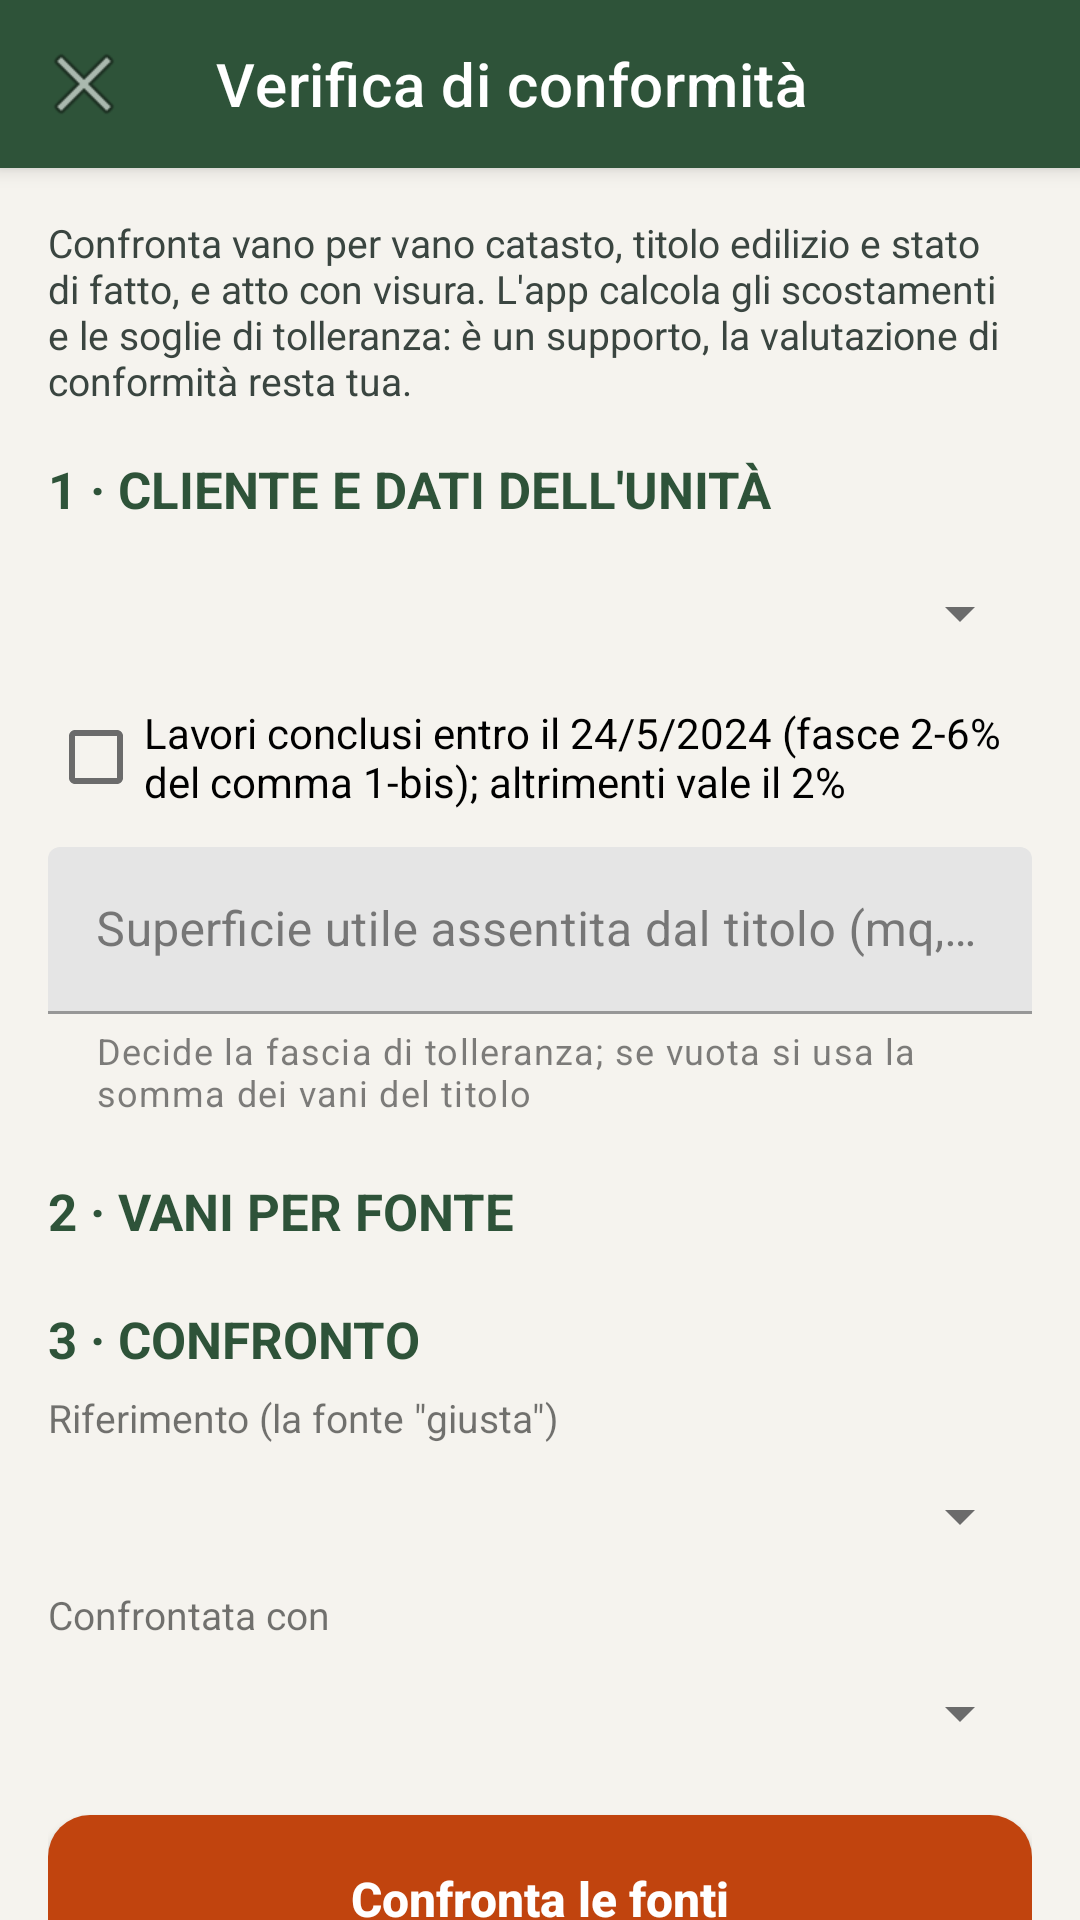

Layout XML and referenced resources for this Android screen:
<!-- AndroidManifest.xml: application theme Theme.SchedaCliente -->
<!-- res/layout/activity_conformita.xml -->
<?xml version="1.0" encoding="utf-8"?>
<androidx.coordinatorlayout.widget.CoordinatorLayout xmlns:android="http://schemas.android.com/apk/res/android"
    xmlns:app="http://schemas.android.com/apk/res-auto"
    android:layout_width="match_parent"
    android:layout_height="match_parent"
    android:background="@color/background">

    <com.google.android.material.appbar.AppBarLayout
        android:layout_width="match_parent"
        android:layout_height="wrap_content"
        android:background="@color/primary"
        android:elevation="4dp">

        <androidx.appcompat.widget.Toolbar
            android:id="@+id/toolbar"
            android:layout_width="match_parent"
            android:layout_height="?attr/actionBarSize"
            app:title="Verifica di conformità"
            app:titleTextColor="@android:color/white"
            app:navigationIcon="@android:drawable/ic_menu_close_clear_cancel"
            android:theme="@style/ThemeOverlay.MaterialComponents.Dark.ActionBar" />
    </com.google.android.material.appbar.AppBarLayout>

    <androidx.core.widget.NestedScrollView
        android:layout_width="match_parent"
        android:layout_height="match_parent"
        app:layout_behavior="@string/appbar_scrolling_view_behavior">

        <LinearLayout
            android:layout_width="match_parent"
            android:layout_height="wrap_content"
            android:orientation="vertical"
            android:padding="16dp">

            <TextView
                android:layout_width="match_parent"
                android:layout_height="wrap_content"
                android:text="Confronta vano per vano catasto, titolo edilizio e stato di fatto, e atto con visura. L'app calcola gli scostamenti e le soglie di tolleranza: è un supporto, la valutazione di conformità resta tua."
                android:textSize="13sp"
                android:textColor="#3A4540" />

            <TextView
                style="@style/TestoTitoloCalcolo"
                android:layout_marginTop="16dp"
                android:text="1 · CLIENTE E DATI DELL'UNITÀ" />

            <Spinner
                android:id="@+id/spinCliente"
                android:layout_width="match_parent"
                android:layout_height="48dp"
                android:layout_marginTop="6dp" />

            <CheckBox
                android:id="@+id/cbLavori"
                android:layout_width="match_parent"
                android:layout_height="wrap_content"
                android:text="Lavori conclusi entro il 24/5/2024 (fasce 2-6% del comma 1-bis); altrimenti vale il 2%" />

            <com.google.android.material.textfield.TextInputLayout
                android:layout_width="match_parent"
                android:layout_height="wrap_content"
                android:layout_marginTop="6dp"
                android:hint="Superficie utile assentita dal titolo (mq, facoltativa)"
                app:helperText="Decide la fascia di tolleranza; se vuota si usa la somma dei vani del titolo">

                <com.google.android.material.textfield.TextInputEditText
                    android:id="@+id/etSuperficieUtile"
                    android:layout_width="match_parent"
                    android:layout_height="wrap_content"
                    android:inputType="numberDecimal" />
            </com.google.android.material.textfield.TextInputLayout>

            <TextView
                style="@style/TestoTitoloCalcolo"
                android:layout_marginTop="20dp"
                android:text="2 · VANI PER FONTE" />

            <LinearLayout
                android:id="@+id/sezioniFonti"
                android:layout_width="match_parent"
                android:layout_height="wrap_content"
                android:orientation="vertical" />

            <TextView
                style="@style/TestoTitoloCalcolo"
                android:layout_marginTop="20dp"
                android:text="3 · CONFRONTO" />

            <TextView
                android:layout_width="wrap_content"
                android:layout_height="wrap_content"
                android:layout_marginTop="6dp"
                android:text="Riferimento (la fonte &quot;giusta&quot;)"
                android:textSize="13sp" />

            <Spinner
                android:id="@+id/spinRiferimento"
                android:layout_width="match_parent"
                android:layout_height="48dp" />

            <TextView
                android:layout_width="wrap_content"
                android:layout_height="wrap_content"
                android:text="Confrontata con"
                android:textSize="13sp" />

            <Spinner
                android:id="@+id/spinConfrontata"
                android:layout_width="match_parent"
                android:layout_height="48dp" />

            <com.google.android.material.button.MaterialButton
                android:id="@+id/btnConfronta"
                style="@style/PulsanteRuotaPrimario"
                android:layout_marginTop="10dp"
                android:text="Confronta le fonti" />

            <TextView
                android:id="@+id/tvRisultato"
                android:layout_width="match_parent"
                android:layout_height="wrap_content"
                android:layout_marginTop="12dp"
                android:background="@color/card_background"
                android:padding="12dp"
                android:textColor="@color/text_primary"
                android:textSize="13sp"
                android:textIsSelectable="true"
                android:visibility="gone" />

            <com.google.android.material.button.MaterialButton
                android:id="@+id/btnCondividiRisultato"
                style="@style/PulsanteRuotaSecondario"
                android:layout_marginTop="8dp"
                android:text="Condividi il risultato"
                android:visibility="gone" />

            <TextView
                style="@style/TestoTitoloCalcolo"
                android:layout_marginTop="24dp"
                android:text="4 · ATTO E VISURA" />

            <TextView
                android:layout_width="match_parent"
                android:layout_height="wrap_content"
                android:layout_marginTop="4dp"
                android:text="Copia i dati dall'atto e dalla visura: l'app segnala i campi diversi. Foglio, particella, sub, rendita e consistenza si confrontano come numeri; gli intestatari senza badare all'ordine di nome e cognome."
                android:textSize="13sp"
                android:textColor="#3A4540" />

            <LinearLayout
                android:id="@+id/contenitoreCampi"
                android:layout_width="match_parent"
                android:layout_height="wrap_content"
                android:orientation="vertical" />

            <com.google.android.material.button.MaterialButton
                android:id="@+id/btnConfrontaCampi"
                style="@style/PulsanteRuotaPrimario"
                android:layout_marginTop="10dp"
                android:text="Confronta atto e visura" />

            <TextView
                android:id="@+id/tvRisultatoCampi"
                android:layout_width="match_parent"
                android:layout_height="wrap_content"
                android:layout_marginTop="12dp"
                android:background="@color/card_background"
                android:padding="12dp"
                android:textColor="@color/text_primary"
                android:textSize="13sp"
                android:textIsSelectable="true"
                android:visibility="gone" />

            <com.google.android.material.button.MaterialButton
                android:id="@+id/btnCondividiCampi"
                style="@style/PulsanteRuotaSecondario"
                android:layout_marginTop="8dp"
                android:text="Condividi il confronto atto/visura"
                android:visibility="gone" />

            <View
                android:layout_width="match_parent"
                android:layout_height="40dp" />
        </LinearLayout>
    </androidx.core.widget.NestedScrollView>
</androidx.coordinatorlayout.widget.CoordinatorLayout>
<!-- resources referenced by this layout -->
<resources>
  <color name="background">#F5F3EE</color>
  <color name="card_background">#FFFFFF</color>
  <color name="primary">#2E5339</color>
  <color name="text_primary">#2B2B2B</color>
  <style name="PulsanteRuotaPrimario" parent="Widget.MaterialComponents.Button">
          <item name="android:layout_width">match_parent</item>
          <item name="android:layout_height">wrap_content</item>
          <item name="android:minHeight">56dp</item>
          <item name="android:insetTop">0dp</item>
          <item name="android:insetBottom">0dp</item>
          <item name="android:letterSpacing">0</item>
          <item name="android:textAllCaps">false</item>
          <item name="android:textSize">16sp</item>
          <item name="android:fontFamily">sans-serif-medium</item>
          <item name="android:textStyle">bold</item>
          <item name="android:textColor">@color/pulsante_ruota_testo</item>
          <item name="backgroundTint">@color/pulsante_ruota_tint</item>
          <item name="cornerRadius">14dp</item>
      </style>
  <style name="PulsanteRuotaSecondario" parent="Widget.MaterialComponents.Button.OutlinedButton">
          <item name="android:layout_width">match_parent</item>
          <item name="android:layout_height">wrap_content</item>
          <item name="android:minHeight">52dp</item>
          <item name="android:insetTop">0dp</item>
          <item name="android:insetBottom">0dp</item>
          <item name="android:letterSpacing">0</item>
          <item name="android:textAllCaps">false</item>
          <item name="android:textSize">15sp</item>
          <item name="android:fontFamily">sans-serif-medium</item>
          <item name="android:textStyle">bold</item>
          <item name="android:textColor">@color/primary</item>
          <item name="strokeColor">@color/primary</item>
          <item name="strokeWidth">2dp</item>
          <item name="cornerRadius">14dp</item>
          <item name="backgroundTint">@android:color/white</item>
      </style>
  <style name="TestoTitoloCalcolo">
          <item name="android:layout_width">match_parent</item>
          <item name="android:layout_height">wrap_content</item>
          <item name="android:textColor">@color/primary</item>
          <item name="android:textSize">17sp</item>
          <item name="android:textStyle">bold</item>
      </style>
  <style name="Theme.SchedaCliente" parent="Theme.MaterialComponents.Light.NoActionBar">
          <item name="colorPrimary">@color/primary</item>
          <item name="colorPrimaryDark">@color/primary_dark</item>
          <item name="colorAccent">@color/accent</item>
          <item name="android:windowBackground">@color/background</item>
          <item name="android:statusBarColor">@color/primary_dark</item>
          <item name="colorSurface">@color/card_background</item>
          <item name="colorOnSurface">@color/text_primary</item>
          <item name="android:textColorPrimary">@color/text_primary</item>
          <item name="android:textColorSecondary">@color/text_secondary</item>
      </style>
  <color name="primary_dark">#1E3A26</color>
  <color name="accent">#B08642</color>
  <color name="text_secondary">#6B6B6B</color>
</resources>
